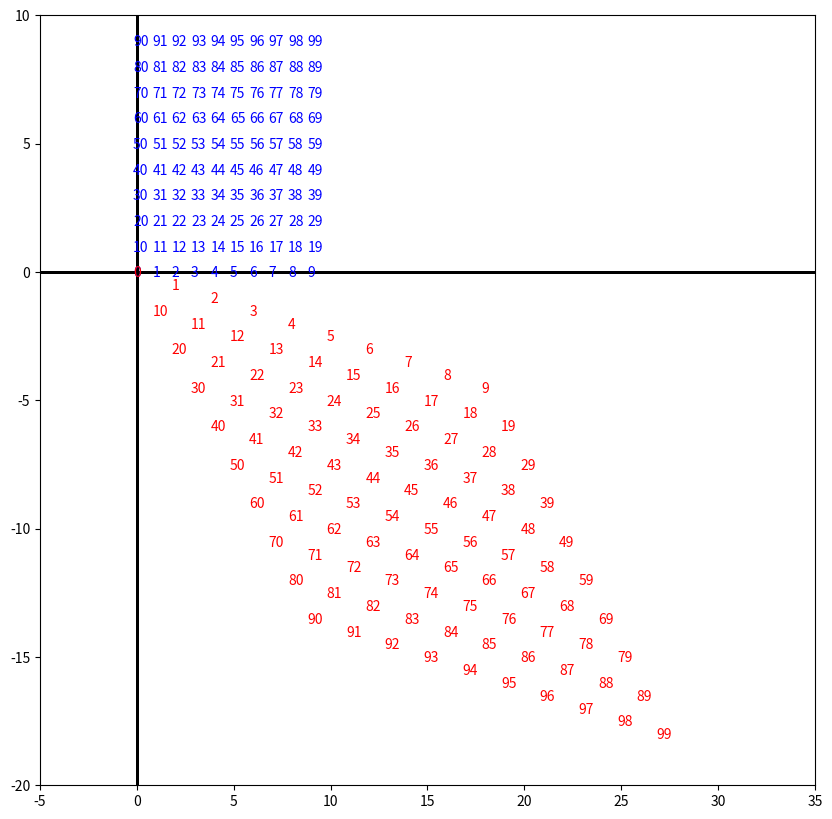
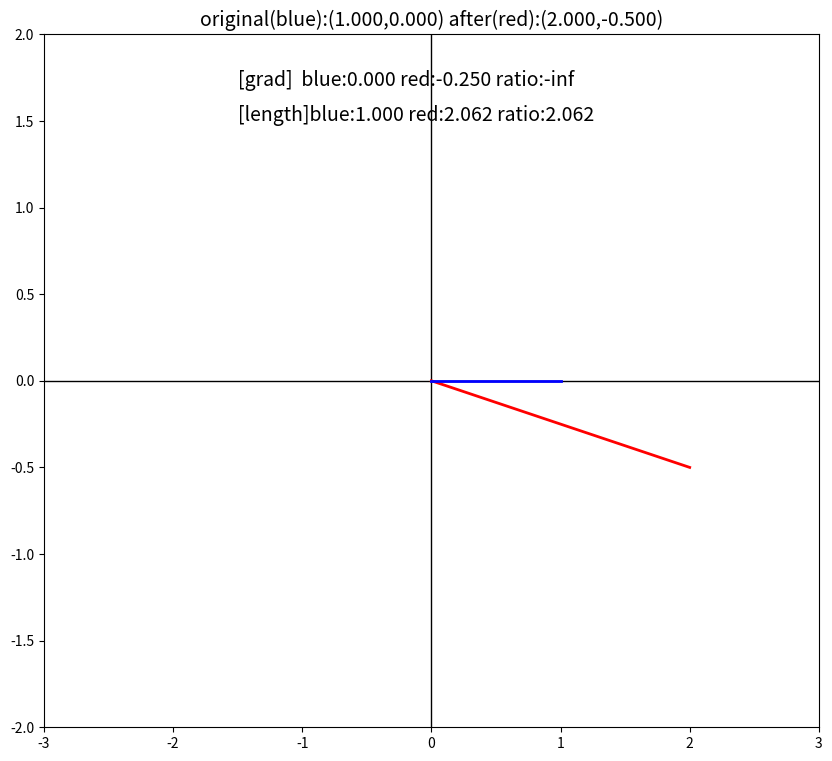

Here is the Python script that generated these plots, in order: (Note: this script raises an exception after producing the figures.)
import matplotlib.pyplot as plt
import numpy as np

from matplotlib import animation as ani

plt.figure(figsize=(10,10))
n=10
xmin = -5
xmax =  35
ymin = -20
ymax =  10

A = [[ 2, 1],
     [-0.5,-1.5]]
for i in range(n):
    for j in range(n):
        x=j
        y=i

        a = np.dot(A, [x, y])

        loc_adjust = .2  # 表示位置の調整
        plt.text(x-loc_adjust, y-loc_adjust, "%d"%(i*n + j), color="blue")
        plt.text(a[0]-loc_adjust, a[1]-loc_adjust, "%d"%(i*n + j), color="red")

        plt.plot([xmin,xmax],[0,0],"k", linewidth=1)
        plt.plot([0,0],[ymin,ymax],"k", linewidth=1)
        plt.xlim(xmin, xmax)
        plt.ylim(ymin, ymax)
plt.show()

#---------------------


def animate(nframe):
    global xx, A, la, v
    global num_frame

    plt.clf()
    i = nframe

    p1 = np.array([0, 0])
    p2 = np.array([np.cos(xx[i]), np.sin(xx[i])])
    p_inc = np.sin(xx[i])/np.cos(xx[i])
    p_inc_inv = np.cos(xx[i])/np.sin(xx[i])
    p_len = np.sqrt(np.sin(xx[i])**2 + np.cos(xx[i])**2)

    a2 = np.dot(A, p2)

    a_len = np.sqrt(a2[0]**2 + a2[1]**2)
    a_inc = a2[1]/a2[0]
    a_inc_inv = a2[0]/a2[1]

    dot = p2[0]*a2[0] + p2[1]*a2[1]
    inc_ratio = a_inc/p_inc
    diff_len1 = a_len - la[0]
    diff_len2 = a_len + la[1]

    diff_inc = a_inc - p_inc
    diff_inc_inv = a_inc_inv - p_inc_inv

    delta = 0.05
    # (-0.1 < dot and dot < 0.1):
    if (-delta < diff_inc and diff_inc < delta) or (-delta < diff_inc_inv and diff_inc_inv < delta):
        # 傾きが同じと判定
        lw = 4
    else:
        lw = 2

    plt.plot([0, p2[0]], [0, p2[1]], "b", zorder=110, linewidth=lw)
    plt.plot([0, a2[0]], [0, a2[1]], "r", zorder=100, linewidth=lw)

    plt.plot([-20, 20], [0, 0], "k", linewidth=1)
    plt.plot([0, 0], [-20, 20], "k", linewidth=1)
    plt.xlim(-3, 3)
    plt.ylim(-2, 2)

    plt.title("original(blue):(%.3f,%.3f) after(red):(%.3f,%.3f)" %
              (np.cos(xx[i]), np.sin(xx[i]), a2[0], a2[1]), size=14)
    plt.text(-1.5, 1.7, "[grad]  blue:%.3f red:%.3f ratio:%.3f" %
             (p_inc, a_inc, inc_ratio), size=14)
    plt.text(-1.5, 1.5, "[length]blue:%.3f red:%.3f ratio:%.3f" %
             (p_len, a_len, a_len/p_len), size=14)


A = np.array(
    [[2, 1],
     [-0.5, -1.5]])

la, v = np.linalg.eig(A)
print ("la", la)
print ("v", v)
num_frame = 127
xx = np.linspace(0, 2*np.pi, num_frame)
fig = plt.figure(figsize=(10, 9))
anim = ani.FuncAnimation(fig, animate, frames=num_frame, blit=True)
anim.save('eigen_value.gif', writer='imagemagick', fps=4, dpi=64)
